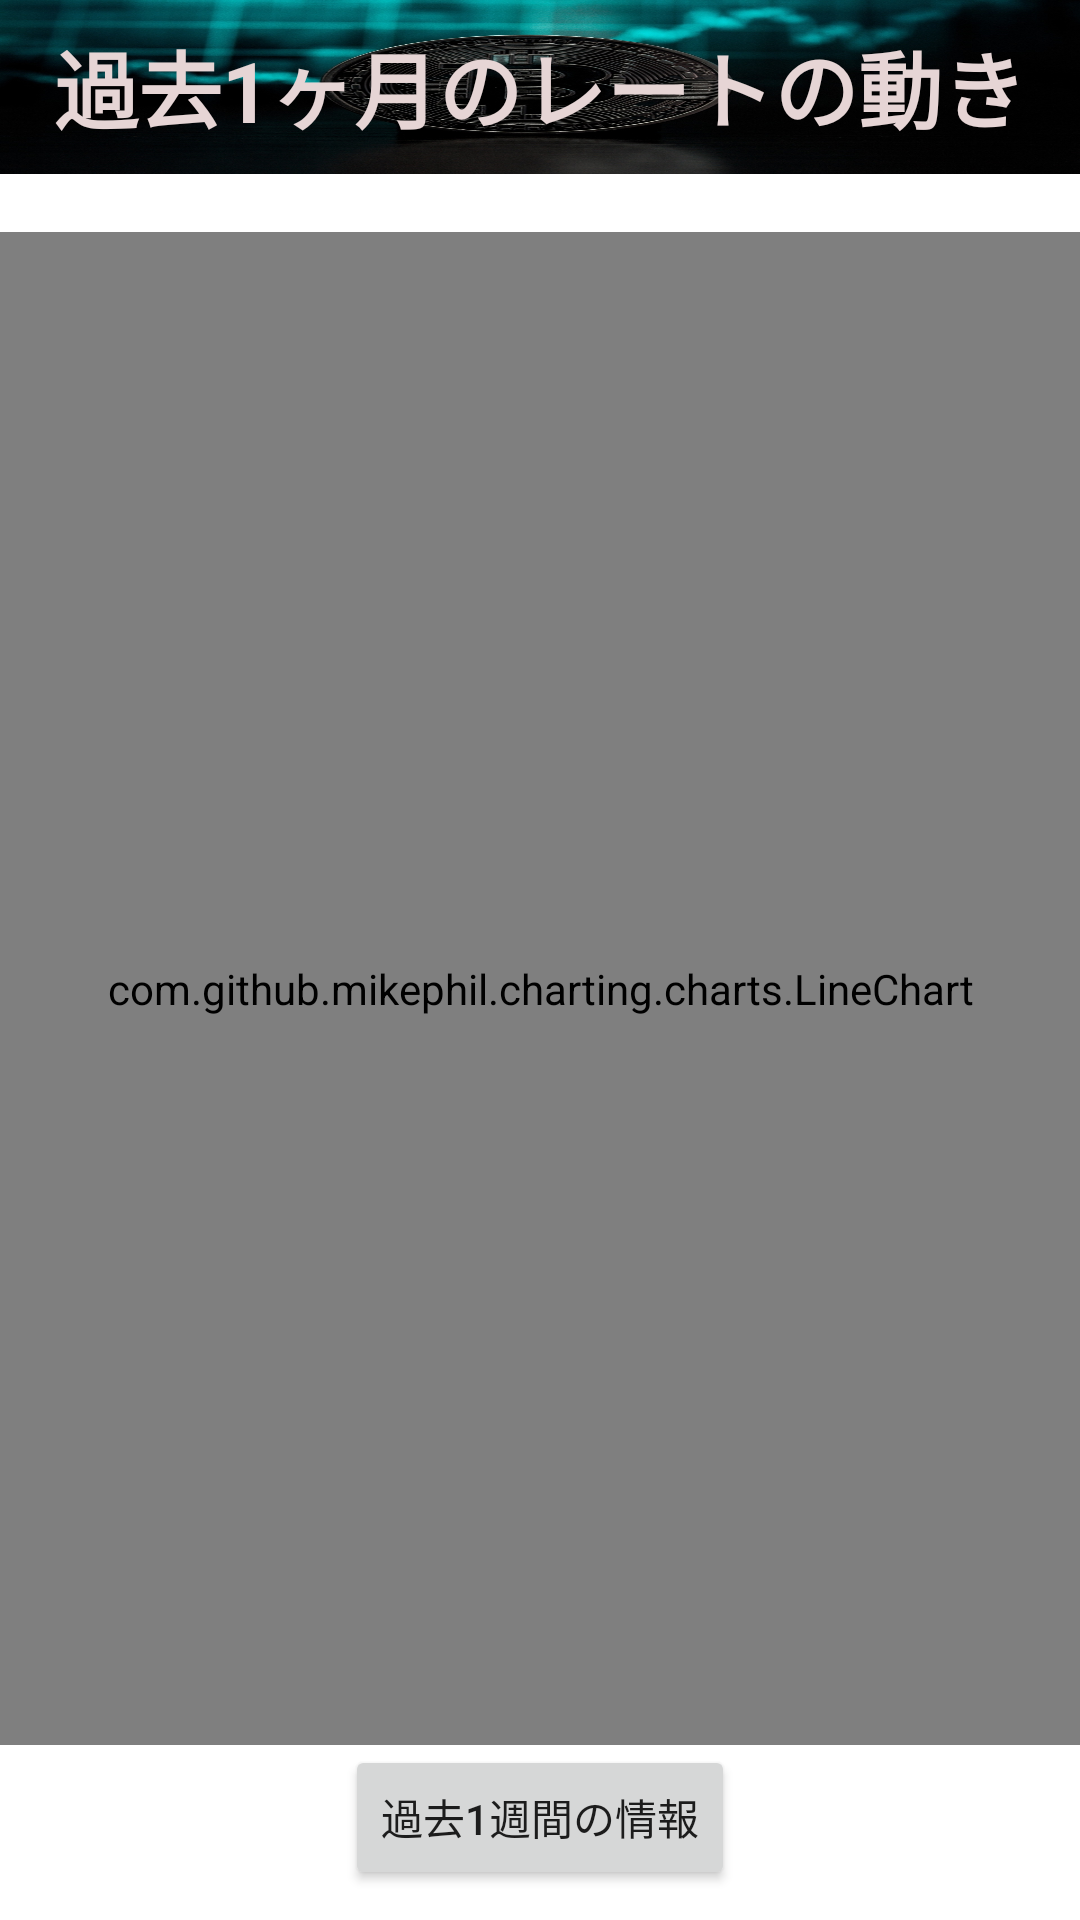

The Android layout XML behind this screen, and the referenced resources:
<!-- AndroidManifest.xml: application theme Theme.BITCOINAPP -->
<!-- res/layout/fragment_bit_coin_month.xml -->
<?xml version="1.0" encoding="utf-8"?>
<FrameLayout xmlns:android="http://schemas.android.com/apk/res/android"
    xmlns:tools="http://schemas.android.com/tools"
    android:layout_width="match_parent"
    android:layout_height="match_parent"
    tools:context=".BitCoinMonthFragment">

    <LinearLayout
        android:layout_width="match_parent"
        android:layout_height="match_parent"
        android:orientation="vertical">

        <TextView
            android:layout_width="match_parent"
            android:layout_height="0dp"
            android:layout_weight="6"
            android:background="@drawable/bitcoin_black"
            android:fontFamily="sans-serif"
            android:gravity="center"
            android:text="過去1ヶ月のレートの動き"
            android:textColor="#E6D5D5"
            android:textSize="28sp"
            android:textStyle="bold" />

        <Space
            android:layout_width="match_parent"
            android:layout_height="wrap_content"
            android:layout_weight="2" />

        <com.github.mikephil.charting.charts.LineChart
            android:id="@+id/chart"
            android:layout_width="match_parent"
            android:layout_height="wrap_content"
            android:layout_weight="50"
            android:textStyle="bold"></com.github.mikephil.charting.charts.LineChart>


        <Button
            android:id="@+id/BitCoinWeekButton"
            android:layout_width="wrap_content"
            android:layout_height="0dp"
            android:layout_gravity="center_horizontal"
            android:layout_weight="5"
            android:text="過去1週間の情報" />
        <Space
            android:layout_width="match_parent"
            android:layout_height="wrap_content"
            android:layout_weight="1" />
    </LinearLayout>


</FrameLayout>
<!-- resources referenced by this layout -->
<resources>
  <!-- drawable bitcoin_black: jpg bitmap (drawable, 531204 bytes) -->
  <style name="Theme.BITCOINAPP" parent="Theme.MaterialComponents.DayNight.DarkActionBar">
          
          <item name="colorPrimary">@color/purple_500</item>
          <item name="colorPrimaryVariant">@color/purple_700</item>
          <item name="colorOnPrimary">@color/white</item>
          
          <item name="colorSecondary">@color/teal_200</item>
          <item name="colorSecondaryVariant">@color/teal_700</item>
          <item name="colorOnSecondary">@color/black</item>
          
          <item name="android:statusBarColor" tools:targetApi="l">?attr/colorPrimaryVariant</item>
          
      </style>
  <!-- not gathered from this repository: default colours our renderer supplied (Android Studio template values) -->
  <color name="purple_500">#FF6200EE</color>
  <color name="purple_700">#FF3700B3</color>
  <color name="teal_200">#FF03DAC5</color>
  <color name="teal_700">#FF018786</color>
  <color name="black">#FF000000</color>
  <color name="white">#FFFFFFFF</color>
</resources>
